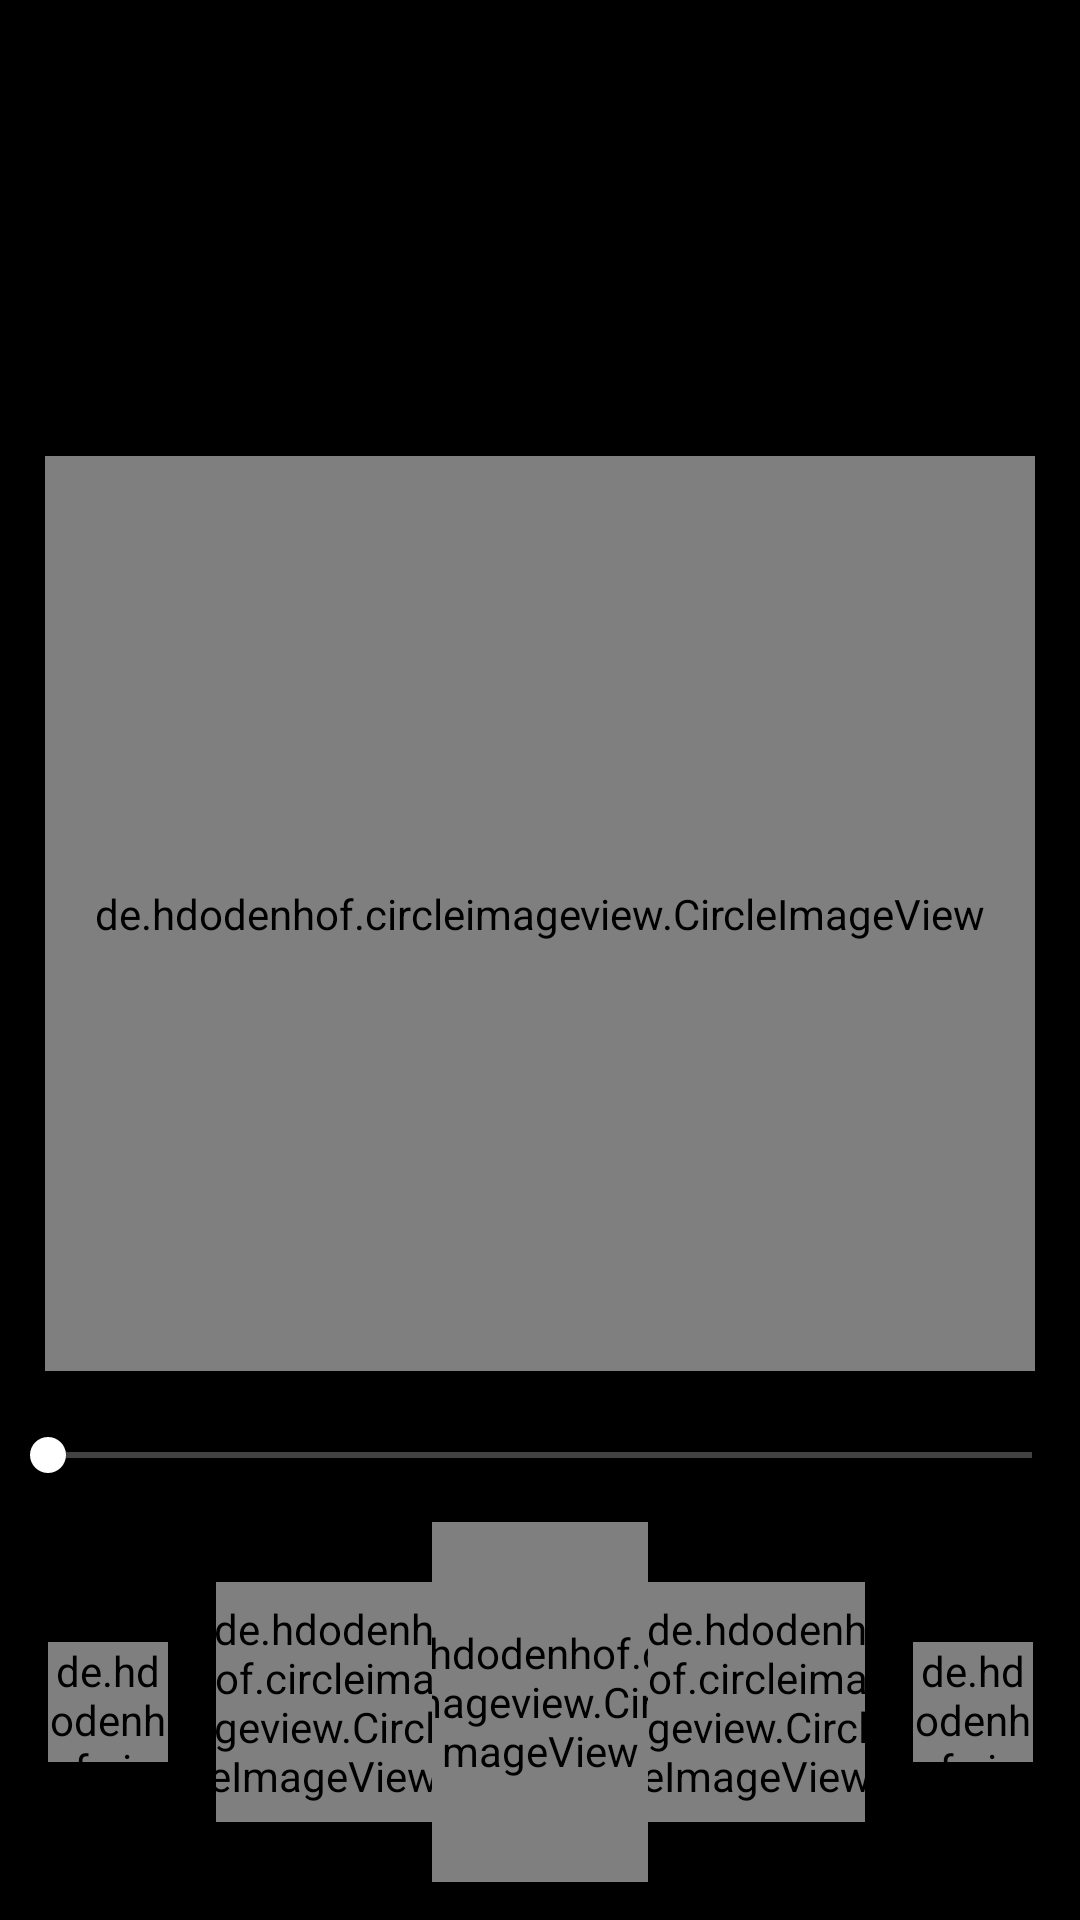

The Android layout XML behind this screen, and the referenced resources:
<!-- AndroidManifest.xml: application theme AppTheme -->
<!-- res/layout/activity_main.xml -->
<?xml version="1.0" encoding="utf-8"?>


<LinearLayout xmlns:android="http://schemas.android.com/apk/res/android"
    xmlns:tools="http://schemas.android.com/tools"
    xmlns:app="http://schemas.android.com/apk/res-auto"


    android:id="@+id/screen"
    android:layout_width="match_parent"
    android:layout_height="match_parent"
    android:background="#000000"
    android:orientation="vertical"
    android:paddingTop="30dp">

    <LinearLayout
        android:layout_width="match_parent"
        android:layout_height="0dp"
        android:layout_weight="0.2"
        android:orientation="horizontal">
        <LinearLayout
            android:layout_width="0dp"
            android:layout_height="match_parent"
            android:layout_weight="0.5"
            android:orientation="vertical"
            android:paddingLeft="20dp">
            <TextView
                android:id="@+id/main_screen_song_title"
                android:layout_width="wrap_content"
                android:layout_height="wrap_content"
                android:textColor="#FFFFFF"
                android:textSize="20sp"
                android:textStyle="bold"
                android:gravity="center_vertical"/>
            <TextView
                android:id="@+id/main_screen_song_artist"
                android:layout_width="wrap_content"
                android:layout_height="wrap_content"
                android:textColor="#FFFFFF"
                android:textSize="15sp"
                android:textStyle="bold"
                android:gravity="center"/>
        </LinearLayout>

        <ImageView
            android:id="@+id/playing_list_button"
            android:layout_width="60dp"
            android:layout_height="40dp"
            android:layout_gravity="right"
            android:src="@drawable/list_button"
            android:paddingRight="10dp"
            android:scaleType="fitXY"/>
    </LinearLayout>
    <LinearLayout
        android:layout_width="match_parent"
        android:layout_height="0dp"
        android:layout_weight="0.5"
        android:gravity="center">
        <de.hdodenhof.circleimageview.CircleImageView
            android:id="@+id/main_screen_song_thumbnail"
            android:layout_width="330dp"
            android:layout_height="330dp"
            android:layout_gravity="center"
            app:civ_border_color="#FFFFFF"
            app:civ_border_width="2dp"/>
    </LinearLayout>
    <LinearLayout
        android:layout_width="match_parent"
        android:layout_height="0dp"
        android:layout_weight="0.3"
        android:orientation="vertical">

        <LinearLayout
            android:layout_width="match_parent"
            android:layout_height="0dp"
            android:layout_weight="0.3"
            android:orientation="horizontal">
            <TextView
                android:id="@+id/progress"
                android:layout_width="0dp"
                android:layout_height="match_parent"
                android:gravity="left"
                android:textColor="#FFFFFF"
                android:textSize="17sp"
                android:layout_weight="0.5"
                android:paddingLeft="15dp"/>
            <TextView
                android:id="@+id/duration"
                android:layout_width="0dp"
                android:layout_height="match_parent"
                android:gravity="right"
                android:textColor="#FFFFFF"
                android:textSize="17sp"
                android:layout_weight="0.5"
                android:paddingRight="15dp"/>
        </LinearLayout>

        <LinearLayout
            android:layout_width="match_parent"
            android:layout_height="0dp"
            android:layout_weight="0.3">

            <SeekBar
                android:id="@+id/main_screen_seek_bar"
                android:layout_width="match_parent"
                android:layout_height="wrap_content"
                android:layout_gravity="center"/>
        </LinearLayout>

        <LinearLayout
            android:layout_width="match_parent"
            android:layout_height="wrap_content"
            android:layout_weight="0.4"
            android:orientation="horizontal">

            <LinearLayout
                android:layout_width="match_parent"
                android:layout_height="match_parent"
                android:layout_weight="0.2"
                android:gravity="center">

                <de.hdodenhof.circleimageview.CircleImageView
                    android:id="@+id/main_screen_shuffle_button"
                    android:layout_width="40dp"
                    android:layout_height="40dp"
                    android:layout_gravity="center"
                    android:src="@drawable/shuffle"/>
            </LinearLayout>

            <LinearLayout
                android:layout_width="match_parent"
                android:layout_height="match_parent"
                android:layout_weight="0.2"
                android:gravity="center">

                <de.hdodenhof.circleimageview.CircleImageView
                    android:id="@+id/main_screen_prev_button"
                    android:layout_width="80dp"
                    android:layout_height="80dp"
                    android:layout_gravity="center"
                    android:src="@drawable/prev"/>
            </LinearLayout>

            <LinearLayout
                android:layout_width="match_parent"
                android:layout_height="match_parent"
                android:layout_weight="0.2"
                android:gravity="center">

                <de.hdodenhof.circleimageview.CircleImageView
                    android:id="@+id/main_screen_play_pause_button"
                    android:layout_width="120dp"
                    android:layout_height="120dp"
                    android:layout_gravity="center"
                    android:src="@drawable/pause"/>
            </LinearLayout>

            <LinearLayout
                android:layout_width="match_parent"
                android:layout_height="match_parent"
                android:layout_weight="0.2"
                android:gravity="center">

                <de.hdodenhof.circleimageview.CircleImageView
                    android:id="@+id/main_screen_next_button"
                    android:layout_width="80dp"
                    android:layout_height="80dp"
                    android:layout_gravity="center"
                    android:src="@drawable/next"/>
            </LinearLayout>

            <LinearLayout
                android:layout_width="match_parent"
                android:layout_height="match_parent"
                android:layout_weight="0.2"
                android:gravity="center">

                <de.hdodenhof.circleimageview.CircleImageView
                    android:id="@+id/main_screen_replay_button"
                    android:layout_width="40dp"
                    android:layout_height="40dp"
                    android:layout_gravity="center"
                    android:src="@drawable/replay"/>
            </LinearLayout>
        </LinearLayout>
    </LinearLayout>
</LinearLayout>
<!-- resources referenced by this layout -->
<resources>
  <style name="AppTheme" parent="Theme.AppCompat.Light.NoActionBar">
          
          <item name="colorPrimary">#000000</item>
          <item name="colorPrimaryDark">#000000</item>
          <item name="colorAccent">@color/colorAccent</item>
  
          <item name="colorControlNormal">#FFFFFF</item>
          <item name="colorControlActivated">#FFFFFF</item>
          <item name="colorControlHighlight">#FFFFFF</item>
      </style>
  <!-- not gathered from this repository: default colours our renderer supplied (Android Studio template values) -->
  <color name="colorAccent">#FF03DAC5</color>
</resources>
